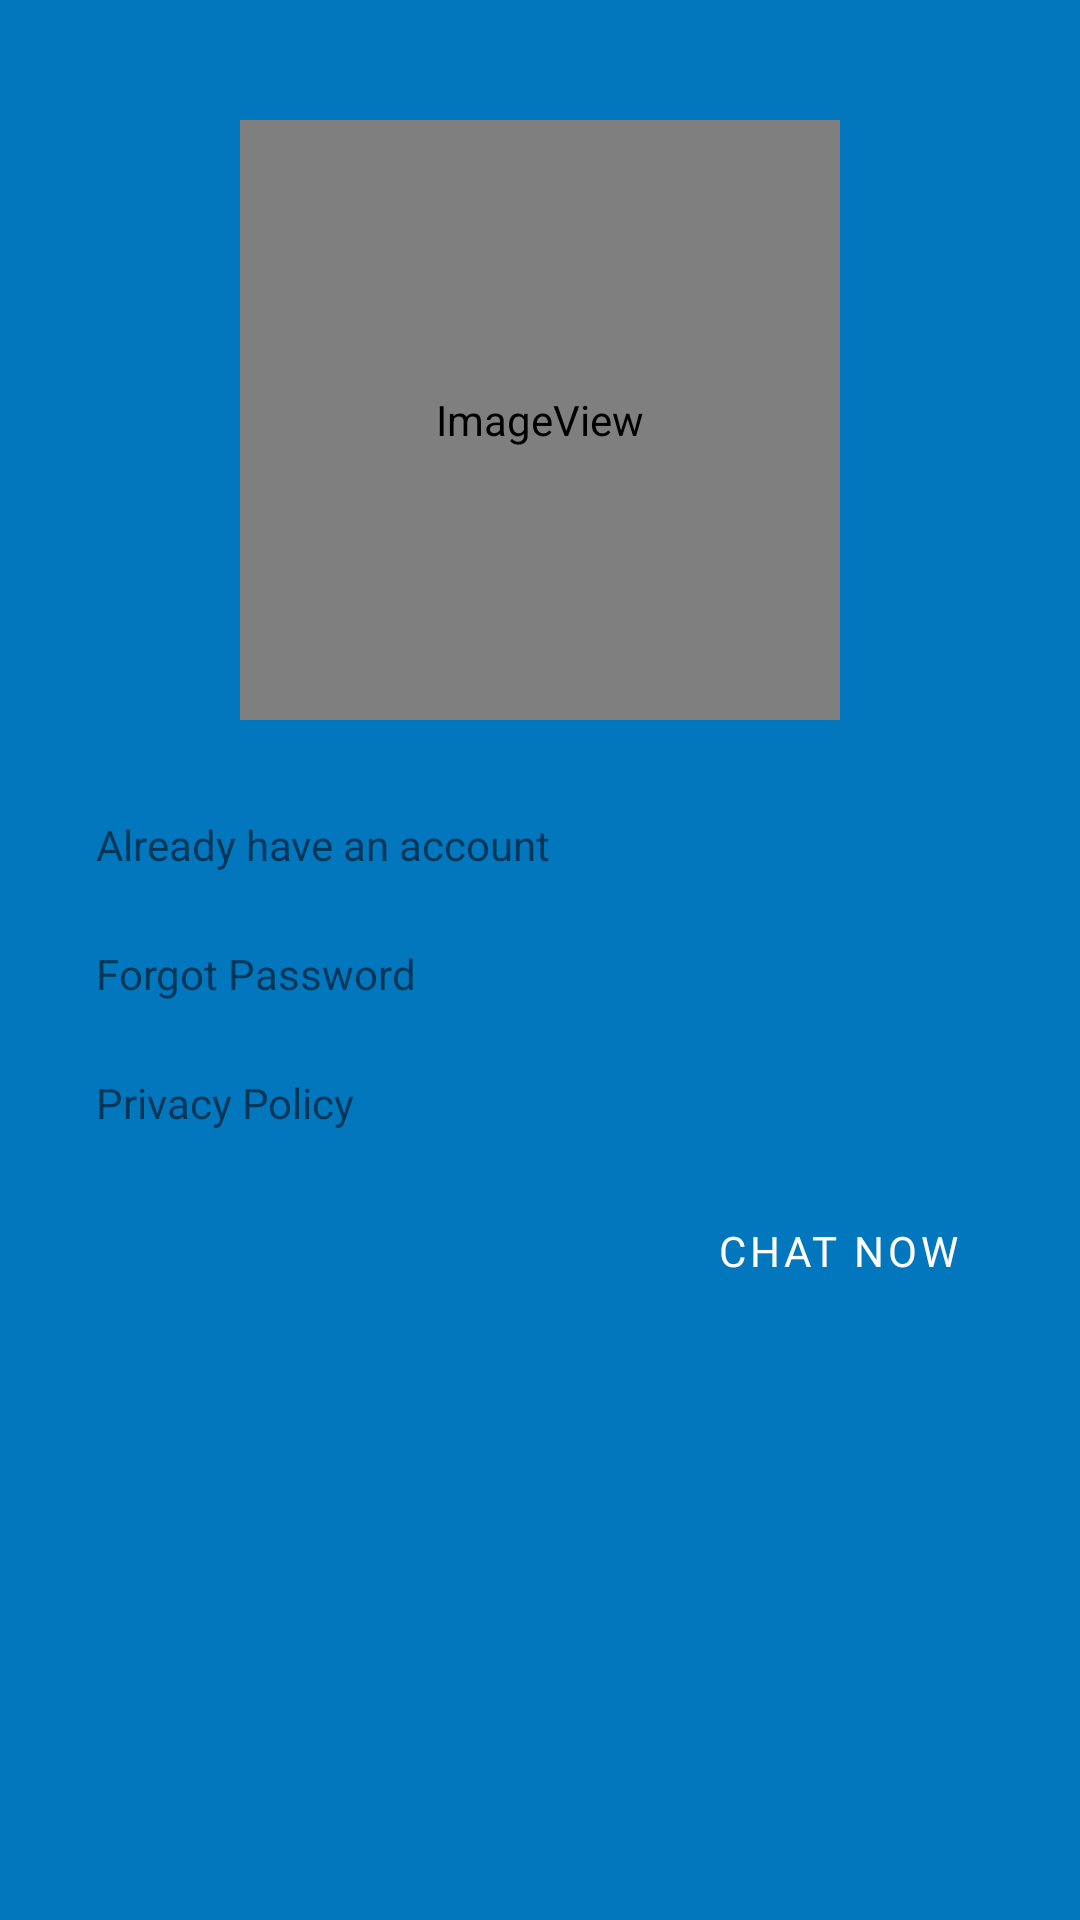

Reconstruct the res/layout file that produces this screen, plus the resources it refers to.
<!-- AndroidManifest.xml: application theme AppTheme -->
<!-- res/layout/activity_start.xml -->
<?xml version="1.0" encoding="utf-8"?>
<ScrollView xmlns:android="http://schemas.android.com/apk/res/android"
    xmlns:app="http://schemas.android.com/apk/res-auto"
    xmlns:tools="http://schemas.android.com/tools"
    android:layout_width="match_parent"
    android:layout_height="match_parent"
    android:fillViewport="true"
    android:scrollbars="none"
    tools:context=".ui.auth.StartActivity">

    <android.support.constraint.ConstraintLayout
        android:layout_width="match_parent"
        android:layout_height="wrap_content"
        android:background="@color/colorPrimary">

        <ImageView
            android:id="@+id/start_logo"
            android:layout_width="200dp"
            android:layout_height="200dp"
            android:layout_marginTop="40dp"
            android:contentDescription="@string/racoon_logo"
            app:layout_constraintEnd_toEndOf="parent"
            app:layout_constraintStart_toStartOf="parent"
            app:layout_constraintTop_toTopOf="parent"
            app:srcCompat="@drawable/racoon_200" />

        <FrameLayout
            android:id="@+id/start_fragment_container"
            android:layout_width="match_parent"
            android:layout_height="wrap_content"
            android:layout_marginEnd="@dimen/margin_xxxlarge"
            android:layout_marginStart="@dimen/margin_xxxlarge"
            android:layout_marginTop="@dimen/margin_xlarge"
            app:layout_constraintEnd_toEndOf="parent"
            app:layout_constraintStart_toStartOf="parent"
            app:layout_constraintTop_toBottomOf="@+id/start_logo" />

        <TextView
            android:id="@+id/start_show_fragment"
            style="@style/Text.Button"
            android:layout_marginStart="@dimen/margin_xxxlarge"
            android:layout_marginTop="@dimen/margin_medium"
            android:text="@string/already_have_an_account"
            app:layout_constraintStart_toStartOf="parent"
            app:layout_constraintTop_toBottomOf="@+id/start_fragment_container" />

        <TextView
            android:id="@+id/start_forgot_password"
            style="@style/Text.Button"
            android:layout_marginStart="@dimen/margin_xxxlarge"
            android:layout_marginTop="@dimen/margin_medium"
            android:text="@string/forgot_password"
            app:layout_constraintStart_toStartOf="parent"
            app:layout_constraintTop_toBottomOf="@+id/start_show_fragment" />

        <TextView
            android:id="@+id/start_privacy_policy"
            style="@style/Text.Button"
            android:layout_width="wrap_content"
            android:layout_height="wrap_content"
            android:layout_marginStart="@dimen/margin_xxxlarge"
            android:layout_marginTop="@dimen/margin_medium"
            android:text="@string/private_policy"
            app:layout_constraintStart_toStartOf="parent"
            app:layout_constraintTop_toBottomOf="@+id/start_forgot_password" />

        <Button
            android:id="@+id/start_chat_now"
            style="@style/Widget.MaterialComponents.Button"
            android:layout_width="wrap_content"
            android:layout_height="wrap_content"
            android:layout_marginBottom="@dimen/margin_medium"
            android:layout_marginEnd="@dimen/margin_xxxlarge"
            android:layout_marginTop="8dp"
            android:text="@string/chat_now"
            android:textSize="@dimen/text_size_medium"
            app:layout_constraintBottom_toBottomOf="parent"
            app:layout_constraintEnd_toEndOf="parent"
            app:layout_constraintTop_toBottomOf="@+id/start_privacy_policy"
            app:layout_constraintVertical_bias="0.0" />

    </android.support.constraint.ConstraintLayout>

</ScrollView>
<!-- resources referenced by this layout -->
<resources>
  <color name="colorPrimary">#0277bd</color>
  <dimen name="margin_medium">8dp</dimen>
  <dimen name="margin_xlarge">16dp</dimen>
  <dimen name="margin_xxxlarge">24dp</dimen>
  <dimen name="text_size_medium">14sp</dimen>
  <!-- drawable racoon_200: vector/xml drawable (drawable, 39210 chars, omitted) -->
  <string name="already_have_an_account">Already have an account</string>
  <string name="chat_now">Chat Now</string>
  <string name="forgot_password">Forgot Password</string>
  <string name="private_policy">Privacy Policy</string>
  <string name="racoon_logo">racoon_logo</string>
  <style name="Text.Button">
          <item name="android:layout_width">wrap_content</item>
          <item name="android:layout_height">wrap_content</item>
          <item name="android:padding">@dimen/margin_medium</item>
          <item name="android:background">?android:attr/selectableItemBackground</item>
      </style>
  <style name="AppTheme" parent="Theme.MaterialComponents.Light.NoActionBar">
          
          <item name="colorPrimary">@color/colorPrimary</item>
          <item name="colorPrimaryDark">@color/colorPrimaryDark</item>
          <item name="colorAccent">@color/colorAccent</item>
          <item name="android:windowBackground">@color/colorBackground</item>
          <item name="android:buttonStyle">@style/ButtonStyle</item>
          <item name="textInputStyle">@style/TextInputLayoutStyle</item>
          <item name="android:editTextStyle">@style/EditTextStyle</item>
          <item name="android:textColorHint">@android:color/darker_gray</item>
          <item name="android:textColorSecondary">@android:color/white</item>
          <item name="android:homeAsUpIndicator">@drawable/back</item>
      </style>
  <color name="colorPrimaryDark">#004c8c</color>
  <color name="colorAccent">#725b53</color>
  <color name="colorBackground">#FAFAFA</color>
  <style name="ButtonStyle" parent="Widget.MaterialComponents.Button.UnelevatedButton">
          <item name="android:fontFamily">@font/inter_semibold</item>
          <item name="android:textSize">16sp</item>
      </style>
  <style name="TextInputLayoutStyle" parent="Widget.MaterialComponents.TextInputLayout.FilledBox">
          <item name="boxBackgroundColor">@null</item>
          <item name="boxStrokeWidth">0dp</item>
          <item name="boxStrokeWidthFocused">0dp</item>
      </style>
  <style name="EditTextStyle">
          <item name="android:background">@drawable/edittext_border</item>
          <item name="android:fontFamily">@font/inter_regular</item>
          <item name="android:textSize">14sp</item>
      </style>
  <!-- drawable back (drawable) -->
  <?xml version="1.0" encoding="UTF-8" standalone="no"?>
  <vector xmlns:android="http://schemas.android.com/apk/res/android"
      android:width="24dp"
      android:height="24dp"
      android:viewportWidth="24.0"
      android:viewportHeight="24.0">
      <path
          android:fillColor="#000"
          android:pathData="M20,11H7.83l5.59,-5.59L12,4l-8,8 8,8 1.41,-1.41L7.83,13H20v-2z" />
  </vector>
  <!-- drawable edittext_border (drawable) -->
  <?xml version="1.0" encoding="utf-8"?>
  <shape xmlns:android="http://schemas.android.com/apk/res/android"
      android:shape="rectangle">
  
      <solid android:color="@android:color/white" />
      <corners android:radius="4dp" />
      <stroke
          android:width="1dp"
          android:color="@color/edittext_border" />
  
  </shape>
</resources>
